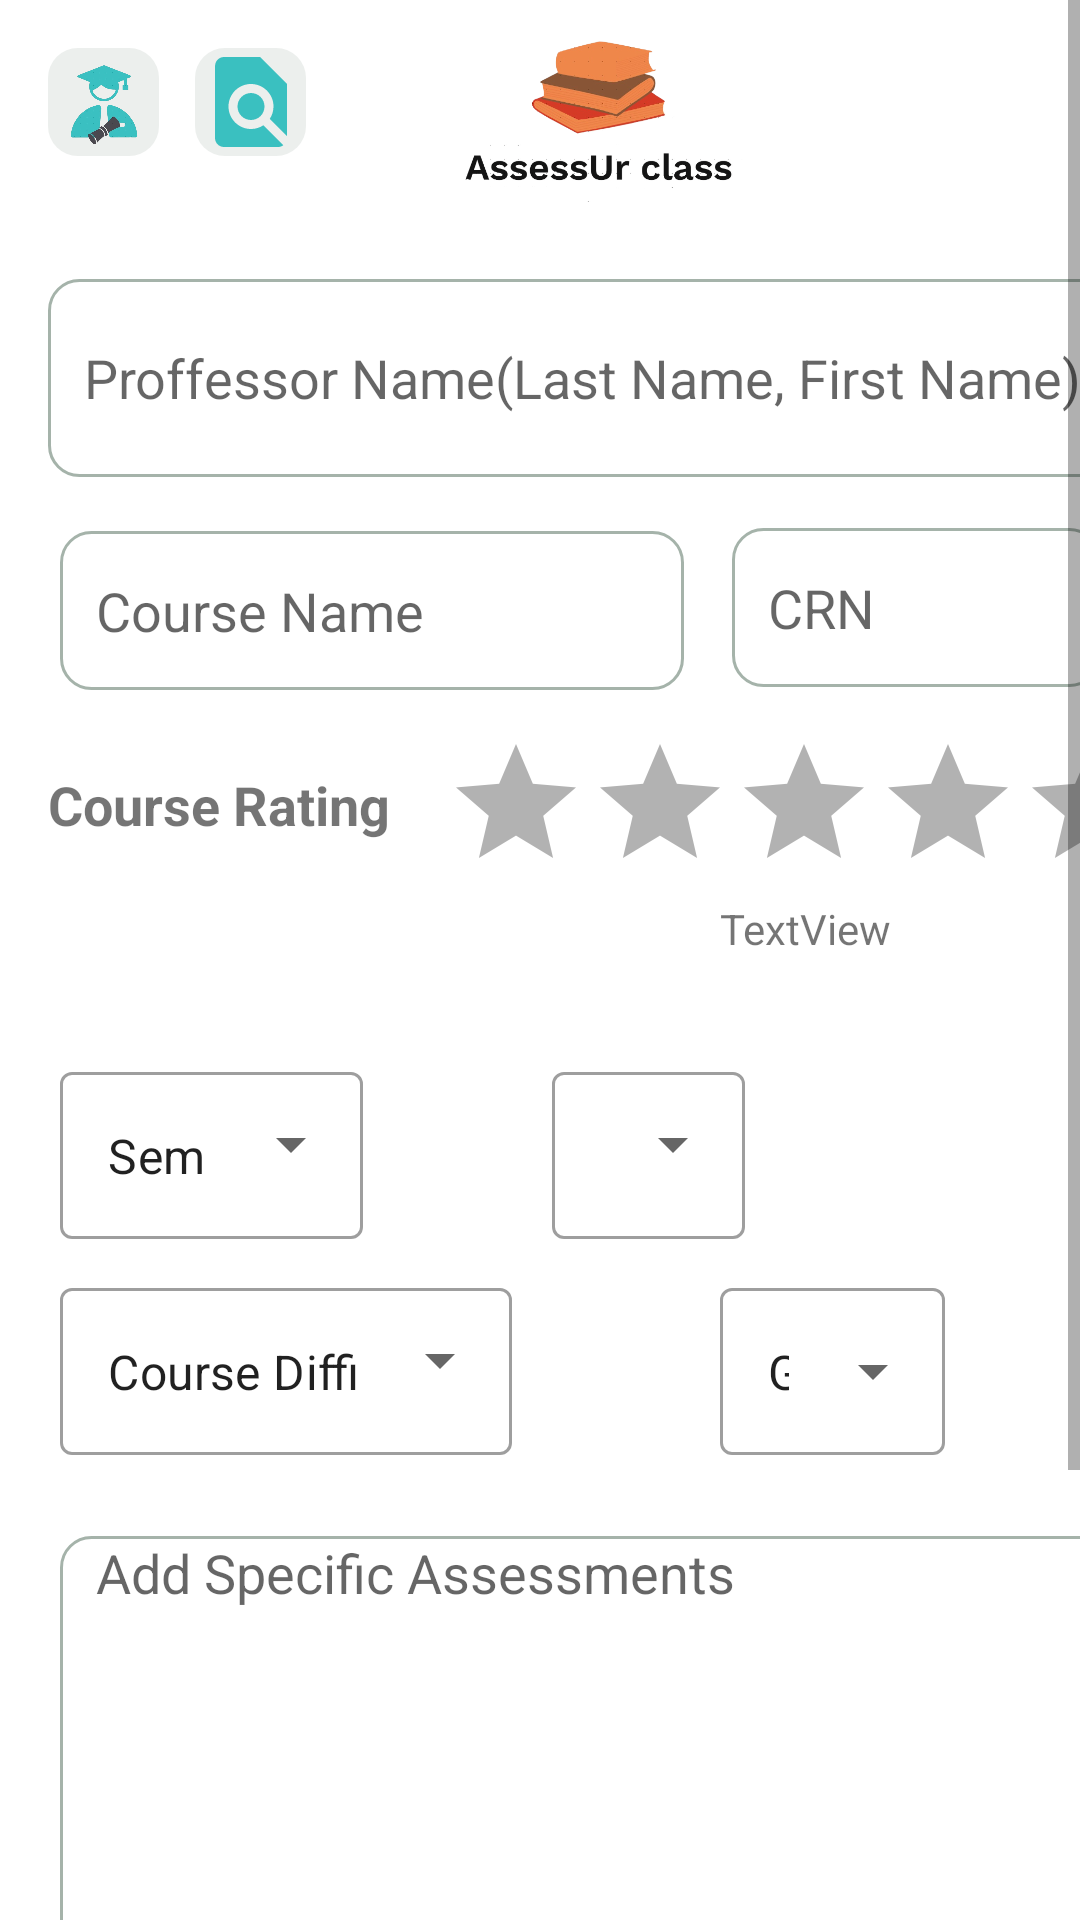

Reconstruct the res/layout file that produces this screen, plus the resources it refers to.
<!-- AndroidManifest.xml: application theme Theme.AccounttCreation -->
<!-- res/layout/activity_user_input.xml -->
<?xml version="1.0" encoding="utf-8"?>
<ScrollView xmlns:android="http://schemas.android.com/apk/res/android"
    xmlns:app="http://schemas.android.com/apk/res-auto"
    xmlns:tools="http://schemas.android.com/tools"
    android:layout_width="match_parent"
    android:layout_height="wrap_content"
    tools:context=".UserInput">

    <androidx.constraintlayout.widget.ConstraintLayout
        android:layout_width="match_parent"
        android:layout_height="wrap_content">



        <ImageView
            android:id="@+id/imageView4"
            android:layout_width="122dp"
            android:layout_height="0dp"
            android:layout_marginStart="132dp"
            android:layout_marginEnd="125dp"
            android:layout_marginBottom="19dp"
            app:layout_constraintBottom_toTopOf="@+id/ProfessorName"
            app:layout_constraintEnd_toEndOf="@+id/ProfessorName"
            app:layout_constraintStart_toStartOf="parent"
            app:layout_constraintTop_toTopOf="parent"
            app:srcCompat="@drawable/logo_final" />

        <EditText
            android:id="@+id/ProfessorName"
            android:layout_width="379dp"
            android:layout_height="66dp"
            android:layout_marginStart="16dp"
            android:layout_marginTop="93dp"
            android:ems="10"
            android:paddingStart="12dp"
            android:paddingEnd="12dp"
            android:hint="Proffessor Name(Last Name, First Name)"
            android:inputType="textPersonName"
            android:background="@drawable/custom_input"
            app:layout_constraintStart_toStartOf="parent"
            app:layout_constraintTop_toTopOf="parent" />

        <EditText
            android:id="@+id/CourseNumber"
            android:layout_width="123dp"
            android:layout_height="53dp"
            android:layout_marginStart="244dp"
            android:layout_marginTop="176dp"
            android:ems="10"
            android:hint="CRN"
            android:paddingStart="12dp"
            android:paddingEnd="12dp"
            android:inputType="textPersonName"
            android:background="@drawable/custom_input"
            app:layout_constraintStart_toStartOf="parent"
            app:layout_constraintTop_toTopOf="parent" />

        <TextView
            android:id="@+id/CourseRating"
            android:layout_width="120dp"
            android:layout_height="32dp"
            android:layout_marginStart="16dp"
            android:layout_marginTop="256dp"
            android:text="Course Rating"
            android:textSize="18sp"
            android:textStyle="bold"
            app:layout_constraintStart_toStartOf="parent"
            app:layout_constraintTop_toTopOf="parent" />

        <EditText
            android:id="@+id/Comments"
            android:layout_width="366dp"
            android:layout_height="265dp"
            android:layout_marginStart="20dp"
            android:layout_marginTop="512dp"
            android:ems="10"
            android:gravity="start|top"
            android:hint="Add Specific Assessments"
            android:paddingStart="12dp"
            android:paddingEnd="12dp"
            android:background="@drawable/custom_input"
            android:inputType="textMultiLine"
            app:layout_constraintStart_toStartOf="parent"
            app:layout_constraintTop_toTopOf="parent" />

        <android.widget.Button
            android:id="@+id/savebutton_input"
            android:layout_width="wrap_content"
            android:layout_height="wrap_content"
            android:layout_marginStart="292dp"
            android:layout_marginTop="788dp"
            android:text="Save"
            android:background="@drawable/custom_button"
            android:textColor="@color/white"
            android:textAllCaps="false"
            app:layout_constraintStart_toStartOf="parent"
            app:layout_constraintTop_toTopOf="parent" />

        <RatingBar
            android:id="@+id/ratingBar"
            android:layout_width="234dp"
            android:layout_height="53dp"
            android:layout_marginStart="148dp"
            android:layout_marginTop="244dp"
            android:theme="@style/RatingBar"
            app:layout_constraintStart_toStartOf="parent"
            app:layout_constraintTop_toTopOf="parent"
            tools:ignore="SpeakableTextPresentCheck" />

        <TextView
            android:id="@+id/textViewRating"
            android:layout_width="wrap_content"
            android:layout_height="wrap_content"
            android:layout_marginStart="240dp"
            android:layout_marginTop="300dp"
            android:text="TextView"
            app:layout_constraintStart_toStartOf="parent"
            app:layout_constraintTop_toTopOf="parent" />

        <com.google.android.material.textfield.TextInputLayout
            style="@style/Widget.MaterialComponents.TextInputLayout.OutlinedBox.ExposedDropdownMenu"
            android:layout_width="wrap_content"
            android:layout_height="wrap_content"
            android:layout_marginStart="20dp"
            android:layout_marginTop="352dp"
            app:layout_constraintStart_toStartOf="parent"
            app:layout_constraintTop_toTopOf="parent">

            <AutoCompleteTextView
                android:id="@+id/semesterInputDropDown"
                android:layout_width="wrap_content"
                android:layout_height="wrap_content"
                android:layout_weight="1"
                android:editable="false"
                android:text="Semester" />

        </com.google.android.material.textfield.TextInputLayout>

        <com.google.android.material.textfield.TextInputLayout
            android:id="@+id/yearInputDropDownText"
            style="@style/Widget.MaterialComponents.TextInputLayout.OutlinedBox.ExposedDropdownMenu"
            android:layout_width="wrap_content"
            android:layout_height="wrap_content"
            android:layout_marginStart="184dp"
            android:layout_marginTop="352dp"
            app:layout_constraintStart_toStartOf="parent"
            app:layout_constraintTop_toTopOf="parent">

            <AutoCompleteTextView
                android:id="@+id/yearInputDropDown"
                android:layout_width="wrap_content"
                android:layout_height="wrap_content"
                android:layout_weight="1"
                android:editable="false"
                android:text="Year" />

        </com.google.android.material.textfield.TextInputLayout>

        <com.google.android.material.textfield.TextInputLayout
            style="@style/Widget.MaterialComponents.TextInputLayout.OutlinedBox.ExposedDropdownMenu"
            android:layout_width="wrap_content"
            android:layout_height="wrap_content"
            android:layout_marginStart="20dp"
            android:layout_marginTop="424dp"
            app:layout_constraintStart_toStartOf="parent"
            app:layout_constraintTop_toTopOf="parent">

            <AutoCompleteTextView
                android:id="@+id/difficultyInputDropDown"
                android:layout_width="wrap_content"
                android:layout_height="wrap_content"
                android:layout_weight="1"
                android:editable="false"
                android:text="Course Difficulty" />
        </com.google.android.material.textfield.TextInputLayout>

        <com.google.android.material.textfield.TextInputLayout
            style="@style/Widget.MaterialComponents.TextInputLayout.OutlinedBox.ExposedDropdownMenu"
            android:layout_width="wrap_content"
            android:layout_height="wrap_content"
            android:layout_marginStart="240dp"
            android:layout_marginTop="424dp"
            app:layout_constraintStart_toStartOf="parent"
            app:layout_constraintTop_toTopOf="parent">

            <AutoCompleteTextView
                android:id="@+id/gradeInputDropDown"
                android:layout_width="wrap_content"
                android:layout_height="match_parent"
                android:layout_weight="1"
                android:editable="false"
                android:text="Grade" />
        </com.google.android.material.textfield.TextInputLayout>

        <EditText
            android:id="@+id/courseNameInput"
            android:layout_width="208dp"
            android:layout_height="53dp"
            android:layout_marginStart="20dp"
            android:layout_marginTop="177dp"
            android:ems="10"
            android:hint="Course Name"
            android:paddingStart="12dp"
            android:paddingEnd="12dp"
            android:background="@drawable/custom_input"
            android:inputType="textEmailAddress"
            app:layout_constraintStart_toStartOf="parent"
            app:layout_constraintTop_toTopOf="parent" />

        <ImageView
            android:id="@+id/home_button"
            android:layout_width="37dp"
            android:layout_height="36dp"
            android:layout_marginStart="16dp"
            android:layout_marginTop="16dp"
            android:background="@drawable/custom_icon_buttons"
            app:layout_constraintStart_toStartOf="parent"
            app:layout_constraintTop_toTopOf="parent"
            app:srcCompat="@drawable/logo_without_text" />

        <ImageView
            android:id="@+id/see_assessment_button"
            android:layout_width="37dp"
            android:layout_height="36dp"
            android:layout_marginStart="65dp"
            android:layout_marginTop="16dp"
            android:background="@drawable/custom_icon_buttons"
            app:layout_constraintStart_toStartOf="parent"
            app:layout_constraintTop_toTopOf="parent"
            app:srcCompat="@drawable/find_assessment" />

    </androidx.constraintlayout.widget.ConstraintLayout>

</ScrollView>
<!-- resources referenced by this layout -->
<resources>
  <color name="white">#FFFFFFFF</color>
  <!-- drawable custom_button (drawable) -->
  <?xml version="1.0" encoding="utf-8"?>
  <shape xmlns:android="http://schemas.android.com/apk/res/android" android:shape="rectangle">
  
      <gradient android:startColor="#24D182" android:endColor="#009EFD" android:type="linear"/>
      <corners android:radius = "50dp"/>
  
  </shape>
  <!-- drawable custom_icon_buttons (drawable) -->
  <?xml version="1.0" encoding="utf-8"?>
  <shape xmlns:android="http://schemas.android.com/apk/res/android" android:shape="rectangle">
  
      <gradient android:startColor="#ECEFED" android:endColor="#ECEFED" android:type="linear"/>
      <corners android:radius = "10dp"/>
  
  
  </shape>
  <!-- drawable custom_input (drawable) -->
  <?xml version="1.0" encoding="utf-8"?>
  <selector xmlns:android="http://schemas.android.com/apk/res/android">
      <item android:state_enabled="true" android:state_focused="true">
          <shape android:shape= "rectangle">
              <solid android:color="@color/white"/>
              <corners android:radius="10dp"/>
              <stroke android:color="@color/purple_500" android:width="1dp"/>
          </shape>
      </item>
  
      <item android:state_enabled="true">
          <shape android:shape= "rectangle">
              <solid android:color="@color/white"/>
              <corners android:radius="10dp"/>
              <stroke android:color="@color/ic_launcher_background" android:width="1dp"/>
          </shape>
      </item>
  
  
  
  </selector>
  <!-- drawable find_assessment (drawable) -->
  <vector android:height="24dp" android:tint="#3AC0C0"
      android:viewportHeight="24" android:viewportWidth="24"
      android:width="24dp" xmlns:android="http://schemas.android.com/apk/res/android">
      <path android:fillColor="@android:color/white" android:pathData="M20,19.59V8l-6,-6H6c-1.1,0 -1.99,0.9 -1.99,2L4,20c0,1.1 0.89,2 1.99,2H18c0.45,0 0.85,-0.15 1.19,-0.4l-4.43,-4.43c-0.8,0.52 -1.74,0.83 -2.76,0.83 -2.76,0 -5,-2.24 -5,-5s2.24,-5 5,-5 5,2.24 5,5c0,1.02 -0.31,1.96 -0.83,2.75L20,19.59zM9,13c0,1.66 1.34,3 3,3s3,-1.34 3,-3 -1.34,-3 -3,-3 -3,1.34 -3,3z"/>
  </vector>
  <!-- drawable logo_final: png bitmap (drawable, 84648 bytes) -->
  <!-- drawable logo_without_text: png bitmap (drawable-v24, 85868 bytes) -->
  <style name="RatingBar" parent="Theme.AppCompat">
          <item name="colorControlNormal">@color/black</item>
          <item name="colorControlActivated">@color/purple_500</item>
      </style>
  <style name="Theme.AccounttCreation" parent="Theme.MaterialComponents.DayNight.DarkActionBar">
          
          <item name="colorPrimary">@color/purple_500</item>
          <item name="colorPrimaryVariant">@color/purple_700</item>
          <item name="colorOnPrimary">@color/white</item>
          
          <item name="colorSecondary">@color/teal_200</item>
          <item name="colorSecondaryVariant">@color/teal_700</item>
          <item name="colorOnSecondary">@color/black</item>
          
          <item name="android:statusBarColor" tools:targetApi="l">?attr/colorPrimaryVariant</item>
          
      </style>
  <color name="purple_500">#3AC0C0</color>
  <color name="ic_launcher_background">#A5B3AA</color>
  <color name="black">#FF000000</color>
  <color name="purple_700">#3AC0C0</color>
  <color name="teal_200">#636868</color>
  <color name="teal_700">#3C4545</color>
</resources>
